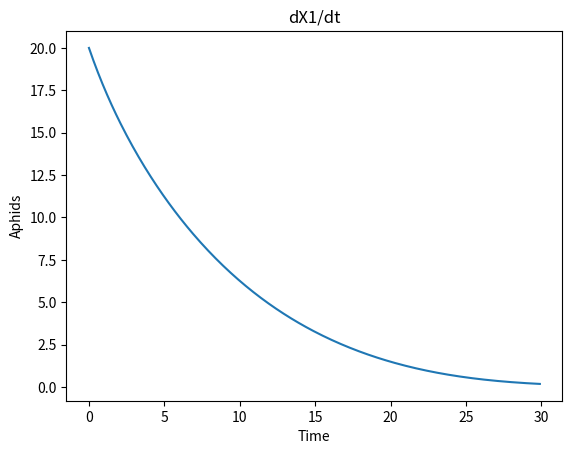
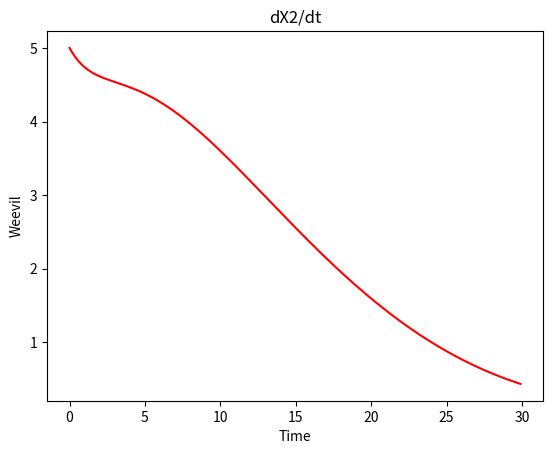
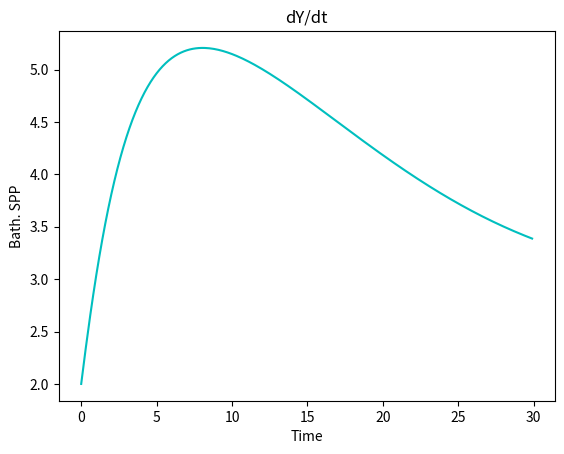
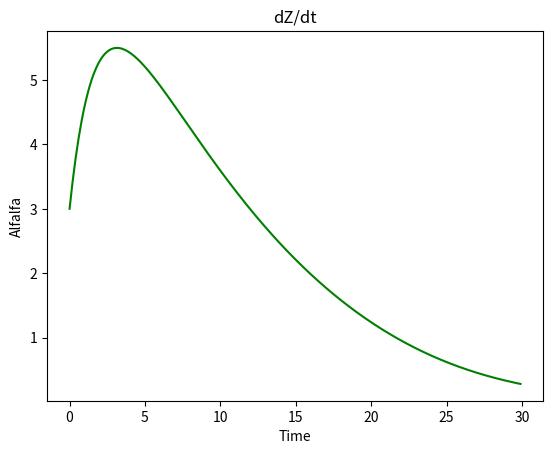

Recreate these plots in Python, in order.
import matplotlib.animation as animation
import numpy
from scipy.integrate import odeint
from numpy import arange
from pylab import *
from matplotlib.widgets import Slider, Button, RadioButtons

a = .105  # predator adult mortality rate
b = 0.1  # Benefit to the predator of predator adult consumption rate of weevil
c = 0.3  # Negative impact of early harvesting on the weevil population
p = .5  # predator adult population gain from nymphs
n = 10
n1 = 100
ke = .1635  # constant
H = .8
c1 = .1  # Negative impact on the aphids of predator consumption of aphids
c2 = .03  # Negative impact on the weevil of predator consumption of weevil
h1 = .2
h2 = .2
e1 = .15  # mortality of aphids
e2 = .15  # mortality of weevil
f1 = .15  # aphids pest consumption rate of alfalfa
f2 = .15  # weevil pest consumption rate of alfalfa
m = .5


# function f(h)
def prey_gain(h):
    return e ** (-ke * h)


# System where v is vector of x1, y, x2, z and t is time
def system(v, t):
    X1, X2, Y, Z = v
    # dx1/dt yellow graph
    dX1 = (-e1 * X1) - (c1 * Y * (X1 / (1 + X1))) + (prey_gain(H) * h1 * (X1 / (1 + X1))) + (f1 * (X1 / (1 + X1)) * Z)

    # dx2/dt red graph
    dX2 = (-e2 * X2) - (c2 * Y * (X2 / (1 + X2))) + (c * prey_gain(H) * h2 * (X2 / (1 + X2))) + (f2 * (X2 / (1 + X2)) * Z)

    # dy/dt cyan graph
            #1          2           3               4                   5                       6               7
    dY = (-a * Y) + ((b * X1) * (Y / (Y + 1)) * (1 - (Y / n)) )+ ((p * (1 / prey_gain(H))) * (Y / (Y + 1) * (1 - (Y / n))))

    # dz/dt green graph
    dZ = (f1 * X1) + (f2 * X2) - (m * Z)

    return [dX1, dX2, dY, dZ]


fig, ax = plt.subplots()

t = arange(0, 30, .1)
init = [20, 5, 2, 3]  # [x1,x2, y, t]
state = odeint(system, init, t)

# plots dX1/dt graph
for i in range(0, 1):
    c1 += .1 * i
    state = odeint(system, init, t)

    plot(t, state[:, 0])
    plt.ylabel('Aphids')
    plt.xlabel('Time')
    plt.title("dX1/dt")
figure()

# plots dX2/dt graph
plot(t, state[:, 1], 'r-')
plt.ylabel('Weevil')
plt.xlabel('Time')
plt.title("dX2/dt")
figure()

# plots dY/dt graph
plot(t, state[:, 2], 'c-')
plt.ylabel('Bath. SPP')
plt.xlabel('Time')
plt.title("dY/dt")
figure()

# plots dZ/dt graph
plot(t, state[:, 3], 'g-')
plt.ylabel('Alfalfa')
plt.xlabel('Time')
plt.title("dZ/dt")

show()
# to run you can press the green triangle in the upper right hand corner
